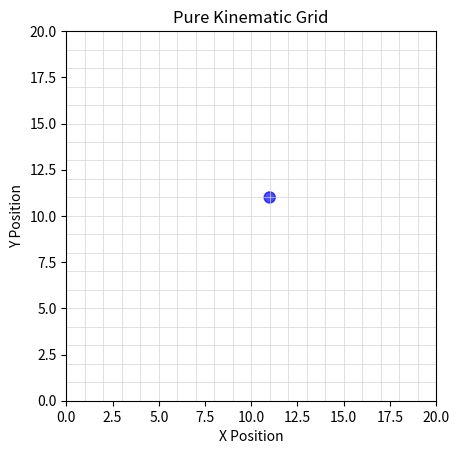

Generate this figure with matplotlib:
import numpy as np
import matplotlib.pyplot as plt

class PureKinematicGrid:
    def __init__(self, grid_size=20, v_max=3.0, a_max=1.0):
        self.grid_size = grid_size
        self.v_max = v_max
        self.a_max = a_max
        self.dt = 1.0
        
        self._action_to_accel = {
            0: np.array([0.0, self.a_max]),
            1: np.array([self.a_max, 0.0]),
            2: np.array([0.0, -self.a_max]),
            3: np.array([-self.a_max, 0.0]),
            4: np.array([0.0, 0.0])
        }
        
        self.pos = np.array([grid_size / 2, grid_size / 2])
        self.velocity = np.array([0.0, 0.0])
        self.fig = None
        self.ax = None

    def reset(self):
        self.pos = np.array([self.grid_size / 2, self.grid_size / 2])
        self.velocity = np.array([0.0, 0.0])
        return (self.pos.copy(), self.velocity.copy())

    def step(self, action, discrete_state):
        accel = self._action_to_accel[action]
        pos, velocity = discrete_state

        # equations from integration
        self.velocity = np.clip(velocity + (accel * self.dt), -self.v_max, self.v_max)
        self.pos = np.clip(pos + (velocity * self.dt) + (0.5 * accel * (self.dt ** 2)), 0.0, self.grid_size - 1)
        
        if self.pos[0] in (0.0, self.grid_size - 1):
            self.velocity[0] = 0.0
        if self.pos[1] in (0.0, self.grid_size - 1):
            self.velocity[1] = 0.0
            
        return (self.pos.copy(), self.velocity.copy())

    def discretize_state(self, pos, velocity):
        self.pos_discrete = np.clip(np.round(pos).astype(int), 0, self.grid_size - 1)
        self.velocity_discrete = np.clip(np.round(velocity).astype(int), -self.v_max, self.v_max)
        return (self.pos_discrete.copy(), self.velocity_discrete.copy())

    def noise(self, pos, pos_noise_std=0.1):
        self.noisy_pos = pos + np.random.normal(0, pos_noise_std, size=pos.shape)
        return (self.noisy_pos.copy())

    def render(self, discrete_state):
        """Draw the discrete position and velocity supplied by the caller."""
        position, velocity = discrete_state
        if self.fig is None or self.ax is None:
            self.fig, self.ax = plt.subplots()
            self.ax.set_xlim(0, self.grid_size)
            self.ax.set_ylim(0, self.grid_size)
            self.ax.set_aspect('equal')
            self.ax.set_title('Pure Kinematic Grid')
            self.ax.set_xlabel('X Position')
            self.ax.set_ylabel('Y Position')

        self.ax.clear()
        self.ax.set_xlim(0, self.grid_size)
        self.ax.set_ylim(0, self.grid_size)
        self.ax.set_aspect('equal')
        self.ax.set_title('Pure Kinematic Grid')
        self.ax.set_xlabel('X Position')
        self.ax.set_ylabel('Y Position')

        for x in range(self.grid_size + 1):
            self.ax.plot([x, x], [0, self.grid_size], color='lightgray', linewidth=0.5)
        for y in range(self.grid_size + 1):
            self.ax.plot([0, self.grid_size], [y, y], color='lightgray', linewidth=0.5)

        agent_circle = plt.Circle((position[0], position[1]), 0.3, color='blue', alpha=0.7)
        self.ax.add_artist(agent_circle)
        
        plt.pause(0.1)

if __name__ == "__main__":
    env = PureKinematicGrid(grid_size=20, v_max=3.0, a_max=1.0)
    state = env.reset()
    discrete_state = env.discretize_state(*state)
    env.render(discrete_state)

    for _ in range(50):
        action = np.random.choice(list(env._action_to_accel.keys()))
        position, velocity = env.step(action, discrete_state)
        noisy_position = env.noise(position, pos_noise_std=0.1)
        discrete_state = env.discretize_state(noisy_position, velocity)
        env.render(discrete_state)

    plt.show()
